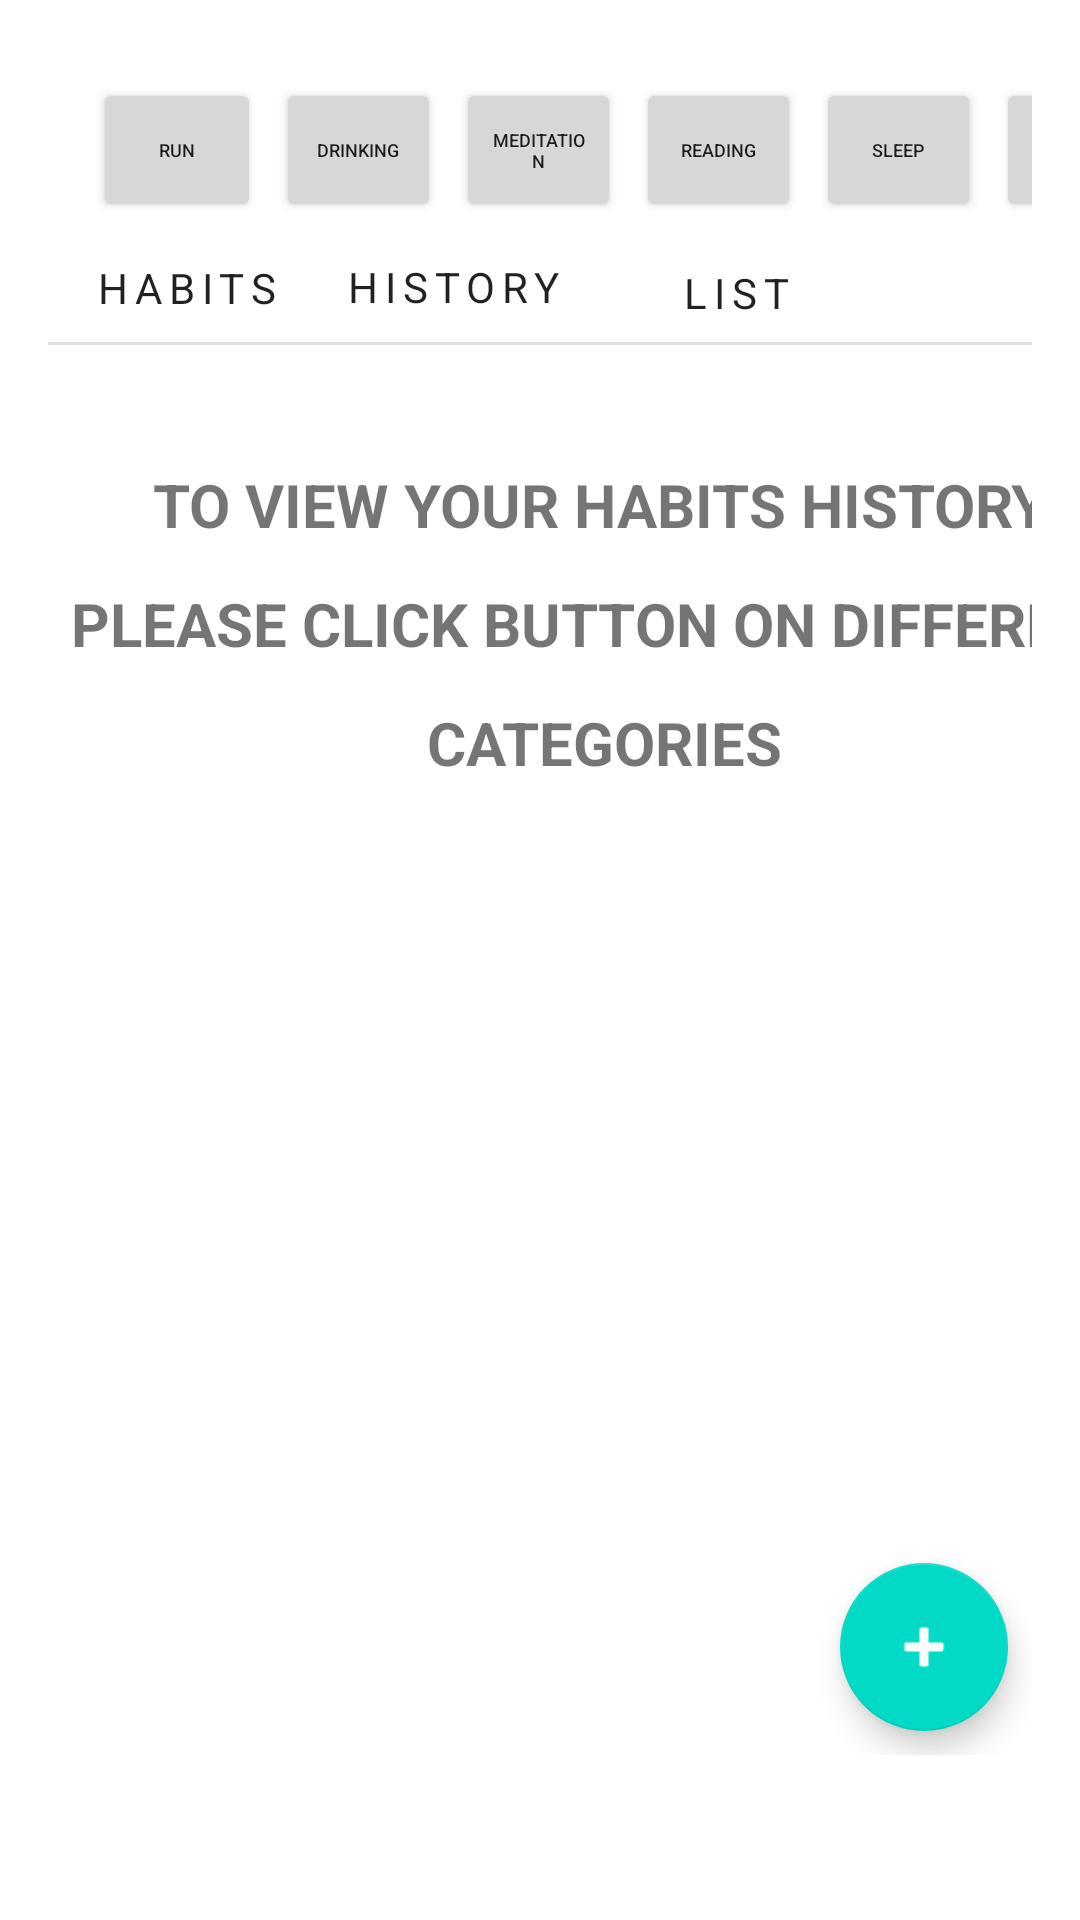

Android layout source for this screen:
<!-- AndroidManifest.xml: application theme Theme.HabitTrackerProject -->
<!-- res/layout/habit_list_fragment.xml -->
<?xml version="1.0" encoding="utf-8"?>
<ScrollView xmlns:android="http://schemas.android.com/apk/res/android"
    xmlns:app="http://schemas.android.com/apk/res-auto"
    xmlns:tools="http://schemas.android.com/tools"
    android:layout_width="match_parent"
    android:layout_height="match_parent"
    tools:context=".fragment.HabitListFragment">

    <androidx.constraintlayout.widget.ConstraintLayout
        android:layout_width="match_parent"
        android:layout_height="match_parent"
        android:layout_margin="@dimen/margin">

        <Button
            android:id="@+id/btnYoga"
            android:layout_width="55dp"
            android:layout_height="48dp"
            android:layout_marginStart="5dp"
            android:text="Yoga"
            android:textSize="6sp"
            app:layout_constraintBottom_toBottomOf="@+id/btnRun"
            app:layout_constraintStart_toEndOf="@+id/btnSleep"
            app:layout_constraintTop_toTopOf="@+id/btnRun" />

        <Button
            android:id="@+id/btnSleep"
            android:layout_width="55dp"
            android:layout_height="48dp"
            android:layout_marginStart="5dp"
            android:text="Sleep"
            android:textSize="6sp"
            app:layout_constraintBottom_toBottomOf="@+id/btnRun"
            app:layout_constraintStart_toEndOf="@+id/btnReading"
            app:layout_constraintTop_toTopOf="@+id/btnRun" />


        <TextView
            android:id="@+id/habitAttr1Label"
            style="@style/Widget.HabitTracker.Header"
            android:layout_width="88dp"
            android:layout_height="20dp"
            android:layout_marginTop="12dp"
            android:layout_marginEnd="224dp"
            android:text="@string/habit_attr1"
            android:textAlignment="center"
            app:layout_constraintEnd_toEndOf="parent"
            app:layout_constraintHorizontal_bias="0.116"
            app:layout_constraintHorizontal_weight="1"
            app:layout_constraintStart_toStartOf="parent"
            app:layout_constraintTop_toBottomOf="@+id/btnDrinking" />

        <TextView
            android:id="@+id/habitAttr2Label"
            style="@style/Widget.HabitTracker.Header"
            android:layout_width="wrap_content"
            android:layout_height="wrap_content"
            android:layout_below="@+id/habitAttr1Label"
            android:layout_marginTop="12dp"
            android:layout_marginEnd="150dp"
            android:text="@string/habit_attr2"
            android:textAlignment="center"
            app:layout_constraintEnd_toEndOf="parent"
            app:layout_constraintHorizontal_bias="0.583"
            app:layout_constraintHorizontal_weight="1"
            app:layout_constraintStart_toEndOf="@+id/habitAttr1Label"
            app:layout_constraintTop_toBottomOf="@+id/btnReading" />

        <TextView
            android:id="@+id/habitAttr3Label"
            style="@style/Widget.HabitTracker.Header"
            android:layout_width="wrap_content"
            android:layout_height="23dp"
            android:layout_below="@+id/habitAttr2Label"
            android:layout_marginStart="39dp"
            android:layout_marginTop="12dp"
            android:text="@string/habit_attr3"
            android:textAlignment="center"
            app:layout_constraintHorizontal_weight="1"
            app:layout_constraintStart_toEndOf="@+id/habitAttr2Label"
            app:layout_constraintTop_toBottomOf="@+id/btnRun" />

        <View
            android:id="@+id/divider"
            style="@style/Divider"
            android:layout_marginTop="@dimen/margin_between_elements"
            app:layout_constraintBottom_toTopOf="@+id/recyclerView"
            app:layout_constraintEnd_toEndOf="parent"
            app:layout_constraintHorizontal_bias="0.0"
            app:layout_constraintStart_toStartOf="parent"
            app:layout_constraintTop_toBottomOf="@+id/habitAttr1Label" />


        <TextView
            android:id="@+id/tvViewList"
            android:layout_width="371dp"
            android:layout_height="470dp"
            android:lineSpacingExtra="16sp"
            android:text="@string/viewList"
            android:textAlignment="center"
            android:textAllCaps="true"
            android:textSize="20sp"
            android:textStyle="bold"
            android:typeface="normal"
            android:visibility="visible"
            app:layout_constraintBottom_toBottomOf="parent"
            app:layout_constraintEnd_toEndOf="parent"
            app:layout_constraintHorizontal_bias="0.0"
            app:layout_constraintStart_toStartOf="parent"
            app:layout_constraintTop_toBottomOf="@+id/divider"
            app:layout_constraintVertical_bias="0.181" />

        <androidx.recyclerview.widget.RecyclerView
            android:id="@+id/recyclerView"
            android:layout_width="match_parent"
            android:layout_height="wrap_content"
            android:layout_marginTop="8dp"
            android:scrollbars="vertical"
            android:visibility="invisible"
            app:layout_constraintEnd_toEndOf="parent"
            app:layout_constraintHorizontal_bias="0.0"
            app:layout_constraintStart_toStartOf="parent"
            app:layout_constraintTop_toBottomOf="@+id/divider">

        </androidx.recyclerview.widget.RecyclerView>

        <com.google.android.material.floatingactionbutton.FloatingActionButton
            android:id="@+id/floatingActionButton"
            android:layout_width="wrap_content"
            android:layout_height="wrap_content"
            android:layout_marginEnd="@dimen/margin_between_elements"
            android:layout_marginBottom="@dimen/margin_between_elements"
            android:contentDescription="@string/add_new_habit"
            android:src="@android:drawable/ic_input_add"
            app:layout_constraintBottom_toBottomOf="parent"
            app:layout_constraintEnd_toEndOf="parent"
            app:tint="@android:color/white" />

        <Button
            android:id="@+id/btnRun"
            android:layout_width="56dp"
            android:layout_height="48dp"
            android:layout_marginStart="15dp"
            android:layout_marginTop="10dp"
            android:text="Run"
            android:textSize="6sp"
            app:layout_constraintStart_toStartOf="parent"
            app:layout_constraintTop_toTopOf="parent"
            tools:ignore="TouchTargetSizeCheck" />

        <Button
            android:id="@+id/btnDrinking"
            android:layout_width="55dp"
            android:layout_height="48dp"
            android:layout_marginStart="5dp"
            android:text="Drinking"
            android:textSize="6sp"
            app:layout_constraintBottom_toBottomOf="@+id/btnRun"
            app:layout_constraintStart_toEndOf="@+id/btnRun"
            app:layout_constraintTop_toTopOf="@+id/btnRun" />

        <Button
            android:id="@+id/btnMeditation"
            android:layout_width="55dp"
            android:layout_height="48dp"
            android:layout_marginStart="5dp"
            android:text="Meditation"
            android:textSize="6sp"
            app:layout_constraintBottom_toBottomOf="@+id/btnRun"
            app:layout_constraintStart_toEndOf="@+id/btnDrinking"
            app:layout_constraintTop_toTopOf="@+id/btnRun" />

        <Button
            android:id="@+id/btnReading"
            android:layout_width="55dp"
            android:layout_height="48dp"
            android:layout_marginStart="5dp"
            android:text="Reading"
            android:textSize="6sp"
            app:layout_constraintBottom_toBottomOf="@+id/btnRun"
            app:layout_constraintStart_toEndOf="@+id/btnMeditation"
            app:layout_constraintTop_toTopOf="@+id/btnRun" />
    </androidx.constraintlayout.widget.ConstraintLayout>
</ScrollView>
<!-- resources referenced by this layout -->
<resources>
  <dimen name="margin">16dp</dimen>
  <dimen name="margin_between_elements">8dp</dimen>
  <string name="add_new_habit">Add new habit</string>
  <string name="habit_attr1">Habits</string>
  <string name="habit_attr2">History</string>
  <string name="habit_attr3">List</string>
  <string name="viewList">\nTo view your habits history, please click button on different categories</string>
  <style name="Divider">
          <item name="android:layout_width">match_parent</item>
          <item name="android:layout_height">1dp</item>
          <item name="android:background">?android:attr/listDivider</item>
      </style>
  <style name="Widget.HabitTracker.Header" parent="Widget.MaterialComponents.TextView">
          <item name="android:gravity">center_vertical</item>
          <item name="android:textSize">14sp</item>
          <item name="android:layout_marginTop">8dp</item>
          <item name="android:layout_width">0dp</item>
          <item name="android:layout_height">wrap_content</item>
          <item name="android:textAppearance">?attr/textAppearanceOverline</item>
      </style>
  <style name="Theme.HabitTrackerProject" parent="Theme.MaterialComponents.DayNight.DarkActionBar">
          
          <item name="colorPrimary">@color/purple_500</item>
          <item name="colorPrimaryVariant">@color/purple_700</item>
          <item name="colorOnPrimary">@color/white</item>
          
          <item name="colorSecondary">@color/teal_200</item>
          <item name="colorSecondaryVariant">@color/teal_700</item>
          <item name="colorOnSecondary">@color/black</item>
          
          <item name="android:statusBarColor" tools:targetApi="l">?attr/colorPrimaryVariant</item>
          
      </style>
  <color name="purple_500">@color/colorPrimary</color>
  <color name="purple_700">@color/colorPrimaryDark</color>
  <color name="white">#FFFFFFFF</color>
  <color name="teal_200">#FF03DAC5</color>
  <color name="teal_700">#FF018786</color>
  <color name="black">#FF000000</color>
  <!-- not gathered from this repository: default colours our renderer supplied (Android Studio template values) -->
  <color name="colorPrimary">#FF6200EE</color>
  <color name="colorPrimaryDark">#FF3700B3</color>
</resources>
